Image classification data set "Dataset" (NikitaDas1998/Agro_AI on GitHub). Class labels (4): black rot, esca, healthy, leaf blight.

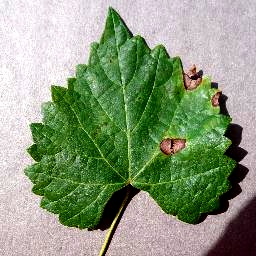
Label: black rot

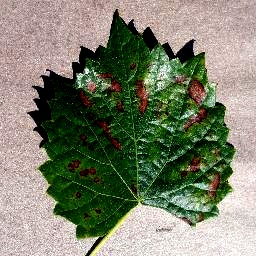
Label: esca

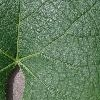
Label: healthy

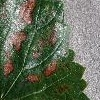
Label: esca

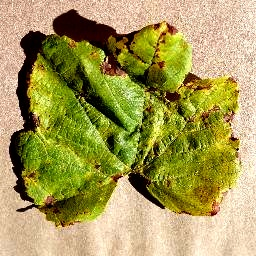
Label: leaf blight

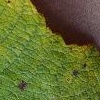
Label: leaf blight
